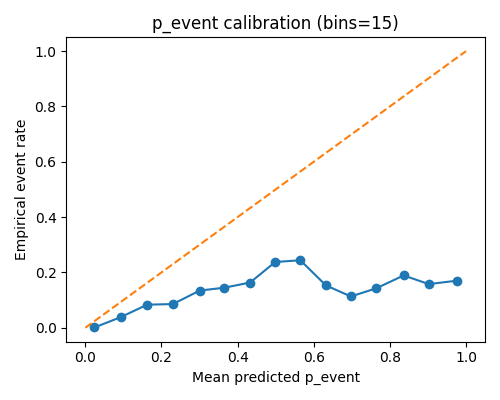

The table this chart was drawn from, first rows:
bin, lo, hi, n, p_mean, y_rate
0, 0.0, 0.06667, 12817, 0.02413, 0.00117
1, 0.06667, 0.1333, 3499, 0.09298, 0.0383
2, 0.1333, 0.2, 1462, 0.1625, 0.08345
3, 0.2, 0.2667, 771, 0.23, 0.0856
4, 0.2667, 0.3333, 617, 0.3007, 0.1345
5, 0.3333, 0.4, 587, 0.3653, 0.1448
6, 0.4, 0.4667, 483, 0.433, 0.1636
7, 0.4667, 0.5333, 387, 0.499, 0.2377
8, 0.5333, 0.6, 332, 0.5649, 0.244
9, 0.6, 0.6667, 281, 0.6322, 0.153
10, 0.6667, 0.7333, 274, 0.6977, 0.1131
11, 0.7333, 0.8, 252, 0.7648, 0.1429
12, 0.8, 0.8667, 312, 0.8363, 0.1891
13, 0.8667, 0.9333, 469, 0.9024, 0.1578
14, 0.9333, 1.0, 1010, 0.9769, 0.1703
